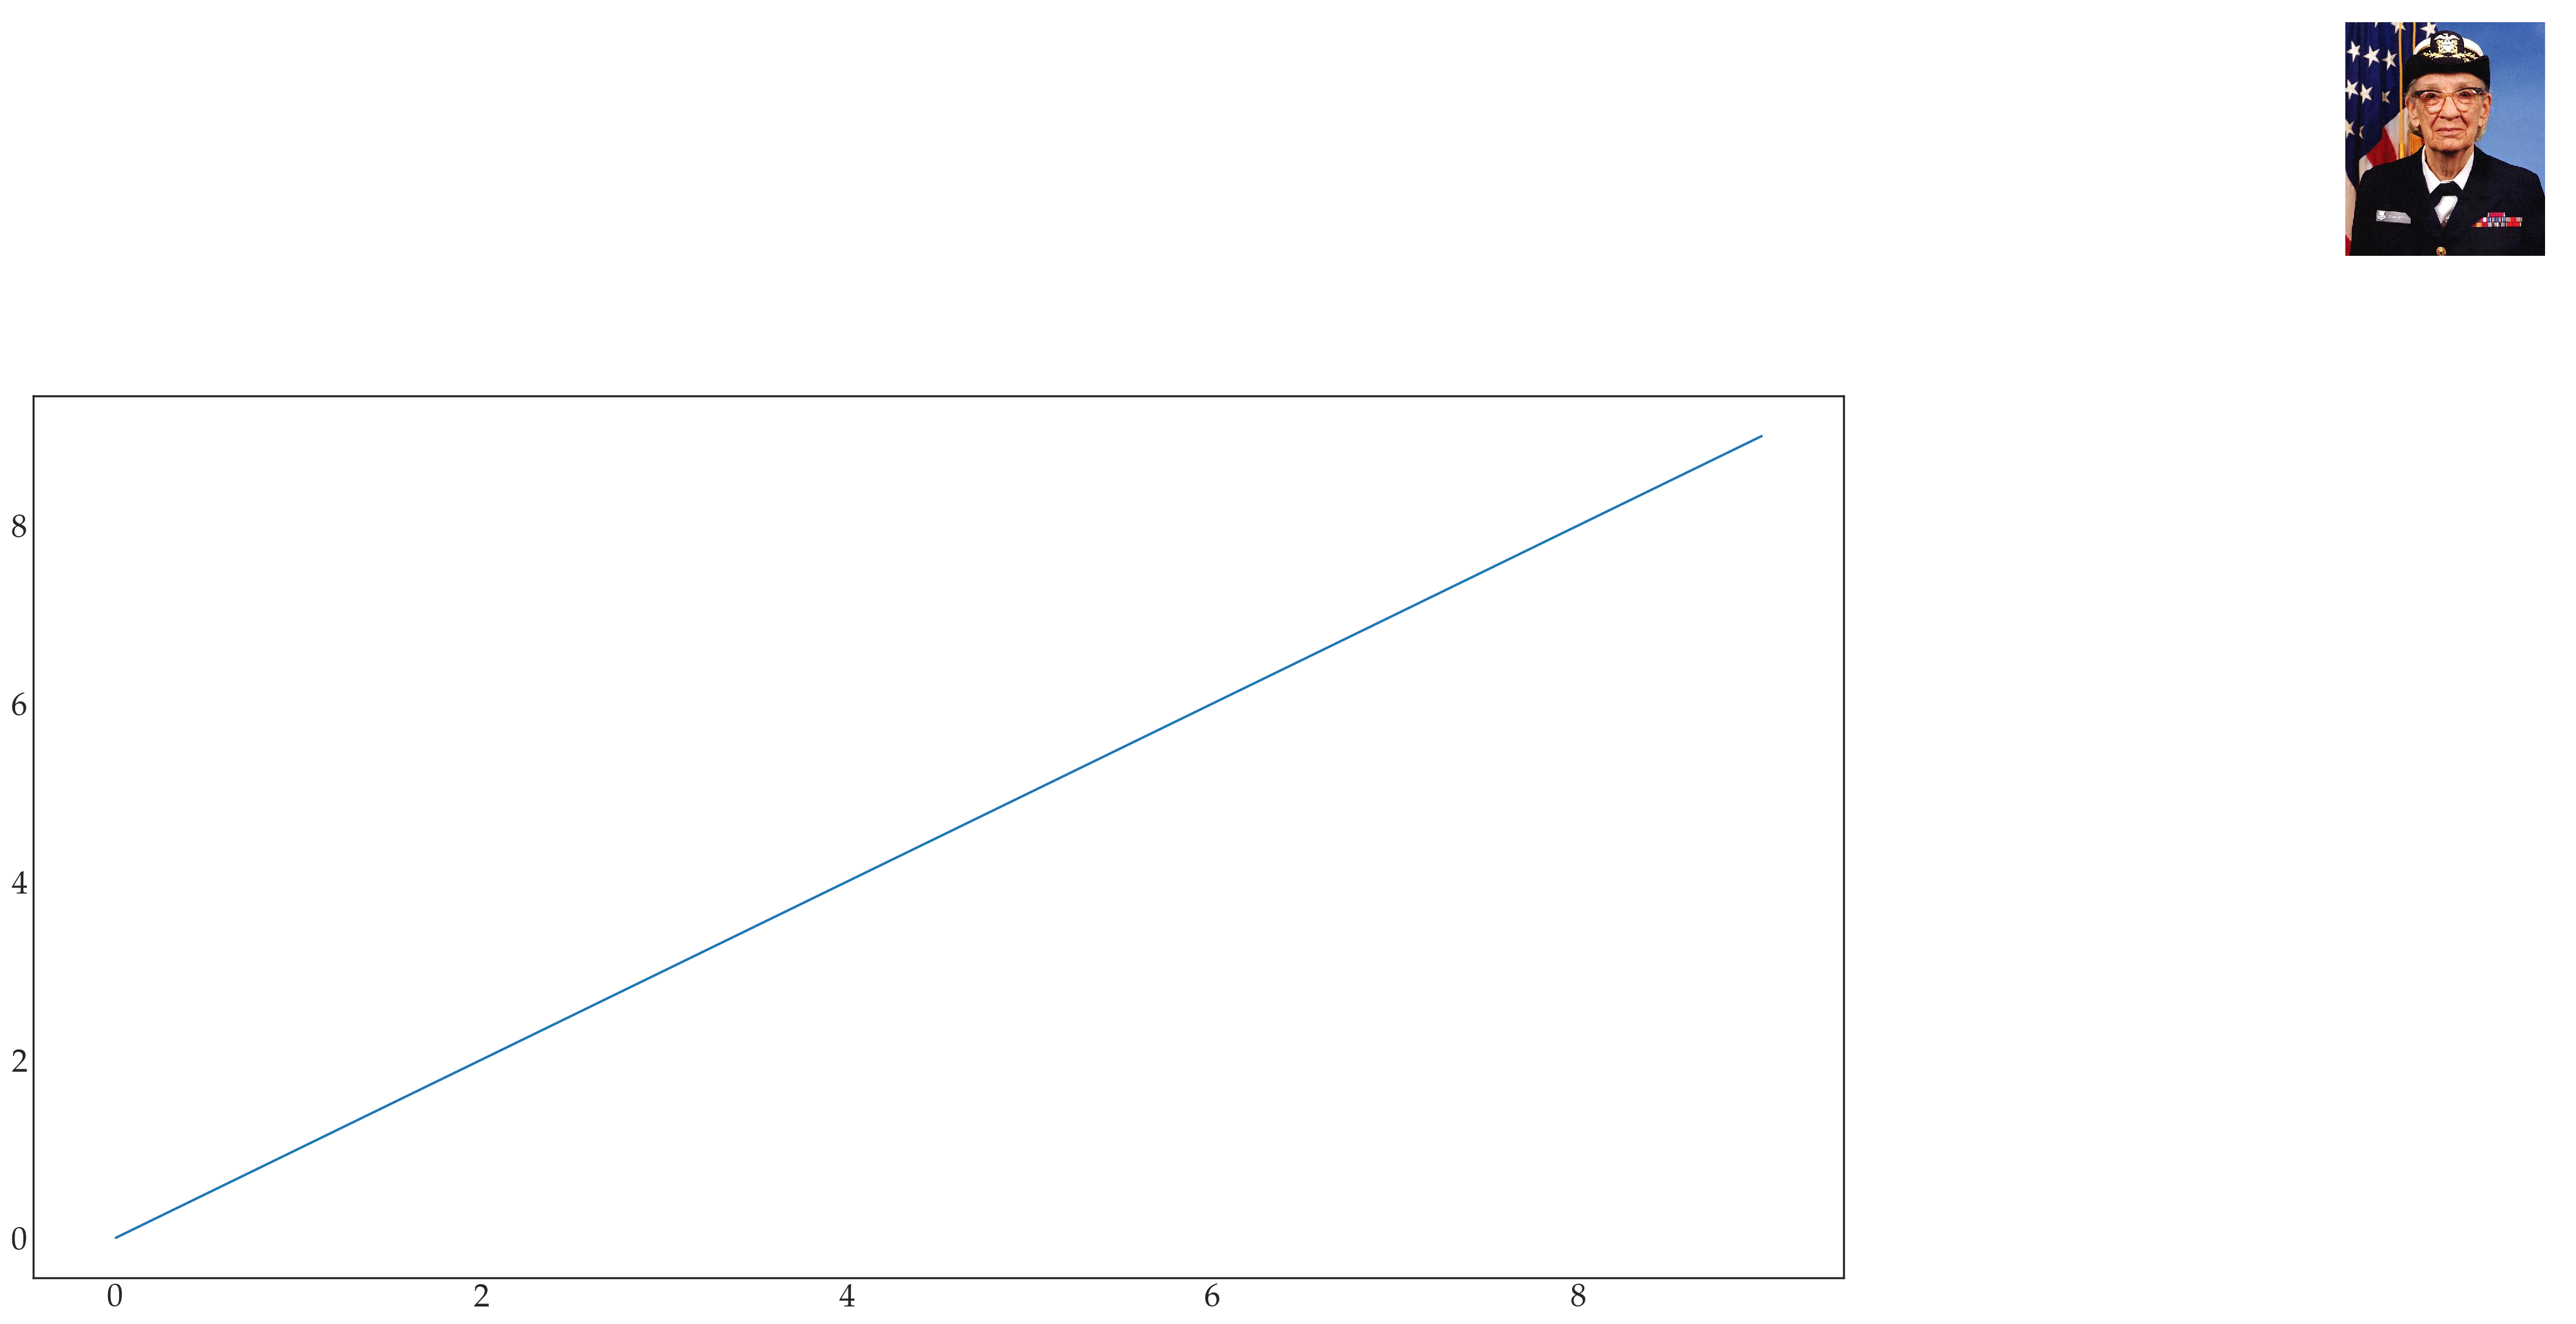

The script that saved this image:
import matplotlib.pyplot as plt
from matplotlib.cbook import get_sample_data

from matplotlib import rc
rc('font',**{'family':'serif','serif':['Palatino']})
rc('text', usetex=True)    
plt.style.use('seaborn-white') # from defaut
plt.rcParams.update({'font.size': 20})
plt.rcParams['savefig.dpi'] = 200
im = plt.imread(get_sample_data('grace_hopper.png'))

fig, ax = plt.subplots(figsize=(20,10))
ax.plot(range(10))

# Place the image in the upper-right corner of the figure
#--------------------------------------------------------
# We're specifying the position and size in _figure_ coordinates, so the image
# will shrink/grow as the figure is resized. Remove "zorder=-1" to place the
# image in front of the axes.
newax = fig.add_axes([1, 1, 0.2, 0.2], anchor='NE', zorder=-1)
newax.imshow(im)
newax.axis('off')

plt.show()
fig.savefig('demo2.png', bbox_inches='tight')